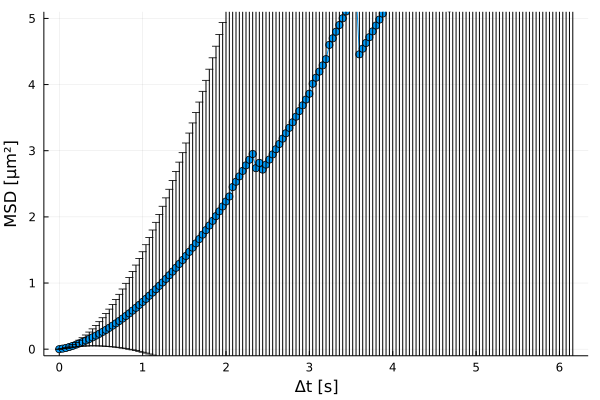

The file beside this chart, header and first rows:
xMSD, MSD, yerror
0.0, 0.0, 0.0
0.04, 0.008439, 0.001799
0.08, 0.01873, 0.005929
0.12, 0.03297, 0.01269
0.16, 0.04964, 0.02186
0.2, 0.06806, 0.03343
0.24, 0.08792, 0.0475
0.28, 0.1089, 0.064
0.32, 0.131, 0.08292
0.36, 0.1543, 0.1044
0.4, 0.179, 0.1283
0.44, 0.2049, 0.1546
0.48, 0.2322, 0.1833
0.52, 0.2609, 0.2142
0.56, 0.291, 0.2474
0.6, 0.3226, 0.2828
0.64, 0.3556, 0.3206
0.68, 0.3901, 0.3606
0.72, 0.4259, 0.4027
0.76, 0.4631, 0.4471
0.8, 0.5015, 0.4937
0.84, 0.5414, 0.5424
0.88, 0.5827, 0.5934
0.92, 0.6252, 0.6466
0.96, 0.6691, 0.7019
1.0, 0.7141, 0.7593
1.04, 0.7604, 0.819
1.08, 0.8079, 0.881
1.12, 0.8565, 0.9452
1.16, 0.9064, 1.012
1.2, 0.9573, 1.08
1.24, 1.01, 1.151
1.28, 1.063, 1.224
1.32, 1.118, 1.3
1.36, 1.173, 1.377
1.4, 1.231, 1.457
1.44, 1.289, 1.538
1.48, 1.348, 1.622
1.52, 1.409, 1.708
1.56, 1.472, 1.796
1.6, 1.535, 1.885
1.64, 1.6, 1.977
1.68, 1.665, 2.07
1.72, 1.732, 2.166
1.76, 1.8, 2.264
1.8, 1.87, 2.363
1.84, 1.94, 2.465
1.88, 2.012, 2.568
1.92, 2.084, 2.674
1.96, 2.158, 2.781
2.0, 2.233, 2.89
2.04, 2.309, 3.001
2.08, 2.451, 3.139
2.12, 2.531, 3.255
2.16, 2.613, 3.373
2.2, 2.695, 3.492
2.24, 2.779, 3.613
2.28, 2.864, 3.737
2.32, 2.951, 3.863
2.36, 2.737, 3.652
... 95 more rows
